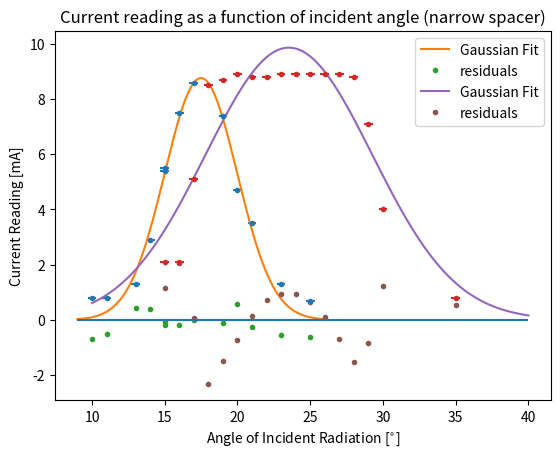

This chart was generated by the following Python code:
#!/usr/bin/env python3
# -*- coding: utf-8 -*-
"""
Created on Thu Feb 20 14:22:58 2020

@author: evaneastin
"""

# PHYS 128AL Lab 3: Microwave Optics
# need to accurately confirm the wavelength of the transmitted microwave - DONE
# all experiments checked for accuracy except 7, getting good results and uncertainties
# can you combine these average measurements to get another average??? -- not necessary, either weight them or don't average at all, can have a table of all measurementws at the end


import matplotlib.pyplot as plt
import numpy as np
from scipy import optimize

Nerr = 1/np.sqrt(12)
derr = .1/np.sqrt(12)
thetaerr = 1/np.sqrt(12)

def wavelength(d, n):
    return 2 * abs(d) / n

def lloyd(h, x):
    return 2 * (np.sqrt(h**2 + x**2) - x)

def relderr(m):
    return np.sqrt(2 * m**2)

def totaluncert(value, a, da, b, db):
    return abs(value) * np.sqrt((da/a)**2 + (db/b)**2)

def exp6uncert(d, n, angle, err):
    return  d * np.cos(np.radians(angle)) * np.radians(err)

def exp6lamb(d, n, angle):
    return (d/n) * np.sin(np.radians(angle))

def gaussian(x, mu, sig, amp):
    return amp * np.exp(-(x - mu)**2/(2 * sig**2))/np.sqrt(2*np.pi*sig**2)

def mean(x, N):
    return sum(x)/N

def stddev(x, mean, N):
    return np.sqrt(sum((x - mean)**2)/N)

def residuals(func, x, y):
    return sum((abs(func(x, popt[0], popt[1], popt[2]) - y))**2)

def residplot(func, x, y):
    return np.array([func(x, popt[0], popt[1], popt[2]) - y])

# Experiment 3: Measuring wavelength by creating standing waves

r_t = np.array([75.0, 75.0]) # initial position of transitter in cm
d_i = np.array([41.80, 28.15]) # initial position of receiver in cm
d_f = np.array([27.40, 42.50]) # final position of receiver in cm
d1 = r_t - d_i
d2 = r_t - d_f
D = abs(d1 - d2) # relative change in transmitter/receiver separation
wvlngth = wavelength(D, 10) # wavelength
wvlerr = relderr(derr) # error in wavelength
trueval = mean(wvlngth, 2) # average wavelength value
truevalerr = np.sqrt(2 * (wvlerr**2))/2 # average error in wavelength
print(trueval, '\pm', truevalerr)
print(wvlngth, wvlerr)

# Experiment 6: Double Slit Interference
# Part I: Wide Slit Spacer - 90 mm (labman), 1.5 cm slit width
# only looking around the first maxima (away from center) 
# expect max around 15.8 deg
# calculate wavelength by finding mean and standard deviation of local data

thetaw = np.array([10, 15, 20, 25, 11, 13, 14, 15, 16, 17, 19, 21, 23]) # angle in degrees
currentw = np.array([0.8, 5.5, 4.7, 0.7, 0.8, 1.3, 2.9, 5.4, 7.5, 8.6, 7.4, 3.5, 1.3]) # current reading in mA
muw = mean(thetaw, len(thetaw)) # mean of angle data
sigmaw = stddev(thetaw, muw, len(thetaw)) # standard deviation of angle data 
currentwerr = np.array([0.03, 0.03, 0.03, 0.03, 0.03, 0.03, 0.03, 0.03, 0.03, 0.03, 0.03, 0.03, 0.03])
thetawerr = np.array([0.3, 0.3, 0.3, 0.3, 0.3, 0.3, 0.3, 0.3, 0.3, 0.3, 0.3, 0.3, 0.3])
plt.errorbar(thetaw, currentw, yerr=currentwerr, xerr=thetawerr, fmt='.')
dw = 9.0 + 1.5 # slit spacing in cm
nw = 1 # nth maxima away from center
beat = exp6lamb(dw, nw, muw) # calculated wavelength
beaten = exp6uncert(dw, nw, muw, sigmaw) # calculated error in wavelength
print(beat, '\pm', beaten, muw, sigmaw)
xw = np.linspace(9.0, 26.0, 1000)
popt, _ = optimize.curve_fit(gaussian, thetaw, currentw, p0=[muw, sigmaw, 8.9])
plt.plot(xw, gaussian(xw, popt[0], popt[1], popt[2]), label='Gaussian Fit')
werk = residplot(gaussian, thetaw, currentw)
plt.plot(thetaw, werk.flatten(), '.', label='residuals')
plt.hlines(0, min(xw), max(xw))
plt.xlabel(r'Angle of Incident Radiation [$^{\circ}$]')
plt.ylabel('Current Reading [mA]')
plt.title('Current reading as a function of incident angle (wide spacer)')
plt.legend()
plt.grid()

plt.show()

lmno = residuals(gaussian, thetaw, currentw)
print(lmno)
# Part II: Narrow Slit Spacer - 60 mm (labman), 1.5 cm slit width
# only looking around the first maxima (away from center)
# expect max around 22.3 deg
# calculate wavelength by finding mean and standard deviation of local data

thetan = np.array([15, 20, 25, 30, 35, 16, 17, 18, 19, 21, 22, 23, 24, 26, 27, 28, 29]) # angle in degrees
currentn = np.array([2.1, 8.9, 8.9, 4.0, 0.8, 2.1, 5.1, 8.5, 8.7, 8.8, 8.8, 8.9, 8.9, 8.9, 8.9, 8.8, 7.1]) # current reading in mA
mun = mean(thetan, len(thetan)) # mean of angle data
sigman = stddev(thetan, mun, len(thetan)) # standard deviation of angle data
currentnerr = np.array([0.03, 0.03, 0.03, 0.03, 0.03, 0.03, 0.03, 0.03, 0.03, 0.03, 0.03, 0.03, 0.03, 0.03, 0.03, 0.03, 0.03])
thetanerr = np.array([0.3, 0.3, 0.3, 0.3, 0.3, 0.3, 0.3, 0.3, 0.3, 0.3, 0.3, 0.3, 0.3, 0.3, 0.3, 0.3, 0.3])
plt.errorbar(thetan, currentn, yerr=currentnerr, xerr=thetanerr, fmt='.')
dn = 6.0 + 1.5 # slit spacing in cm
nn = 1 # nth maxima away from center
lit = exp6lamb(dn, nn, mun) # calculated wavelength
litted = exp6uncert(dn, nn, mun, sigman) # calculated error in wavelength
print(lit, '\pm', litted, mun, sigman)
xn = np.linspace(10.0, 40.0, 1000)
popt, _ = optimize.curve_fit(gaussian, thetan, currentn, p0=[mun, sigman, 8.9])
plt.plot(xn, gaussian(xn, popt[0], popt[1], popt[2]), label='Gaussian Fit')
merp = residplot(gaussian, thetan, currentn)
plt.plot(thetan, merp.flatten(), '.', label='residuals')
plt.hlines(0, min(xn), max(xn))
plt.xlabel(r'Angle of Incident Radiation [$^{\circ}$]')
plt.ylabel('Current Reading [mA]')
plt.title('Current reading as a function of incident angle (narrow spacer)')
plt.legend()
plt.grid()

plt.show()

# residuals
pqrs = residuals(gaussian, thetan, currentn)
print(pqrs)


# Experiment 8: Fabry-Perot Interferometer - Cross 10 minima to return to new maxima
# Did not return a great result, but there is a significant outlier result of 2.1 cm used in average

ntotal = 10 # total number of minima crossed

d_0 = np.array([48.5, 35.1, 40, 30, 45]) # initial position of partial reflector closest to transmitter in cm
d_i8 = np.array([73.5, 69.4, 68.5, 68.5, 68.8])# initial position of partial reflector closest to receiver in cm
d_f8 = np.array([84, 83.5, 81.6, 83.1, 82.1]) # final position of partial reflector closest to receiver in cm
d_init = abs(d_0 - d_i8)
d_fin = abs(d_0 - d_f8)
deld = abs(d_fin - d_init) # relative change in separation of partial reflectors

lamb = wavelength(deld, ntotal) # calculated wavelength
dellamb = totaluncert(lamb, deld, relderr(derr), ntotal, Nerr) # calculated error in wavelength
newerr = np.sqrt(sum(dellamb**2))/5 # average error in calculated wavelength 
lambavg = mean(lamb, 5) # average calculated wavelength
lambx = mean(lamb[1:], 4)
lambxerr = np.sqrt(sum(dellamb[1:]**2))/5
print(lambavg, '\pm', newerr)
print(lambx, lambxerr)
print(lamb)

# Experiment 9: Michelson Iterferometer - Cross 10 minima to return to new maxima

d_i9 = np.array([76.5, 83.9, 78.0, 92.3, 88.5]) # initial position of reflector A
d_f9 = np.array([90.9, 98.1, 92.3, 106.7, 102.7]) # final position of reflector A
d_rel = abs(d_f9 - d_i9)# relative change in position of reflector A

wv = wavelength(d_rel, ntotal) # calculated wavelength
uncertd9 = relderr(derr) # error in relative measured position
delwv = totaluncert(wv, d_rel, uncertd9, ntotal, Nerr) # error in calculated wavelength
wverr = np.sqrt(sum(delwv**2))/5 # average error in calculated wavelength
wvavg = mean(wv, 5) # average calculated wavelength
print(wvavg, '\pm', wverr)
print(wv)

